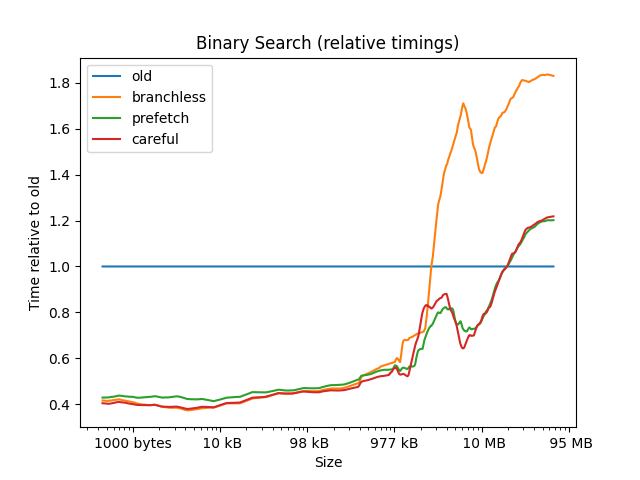

The file beside this chart, header and first rows:
4, 1.0000, 0.2500, 0.2500, 0.2500
8, 1, 0.2857, 0.2857, 0.2857
12, 1, 0.4286, 0.4286, 0.4286
16, 1, 0.3000, 0.3000, 0.3000
20, 1, 0.5714, 0.5714, 0.5714
24, 1, 0.4000, 0.4000, 0.4000
28, 1, 0.4000, 0.4000, 0.4000
32, 1, 0.3077, 0.3077, 0.3077
36, 1, 0.6154, 0.4615, 0.4615
40, 1, 0.3571, 0.4286, 0.4286
44, 1, 0.3125, 0.3750, 0.3750
48, 1, 0.4000, 0.4000, 0.4000
52, 1, 0.3529, 0.3529, 0.3529
56, 1, 0.3529, 0.3529, 0.3529
60, 1, 0.3750, 0.3750, 0.3750
64, 1, 0.3529, 0.3529, 0.3529
68, 1, 0.3684, 0.4211, 0.3684
72, 1, 0.4118, 0.4706, 0.4118
76, 1, 0.3684, 0.4211, 0.3684
80, 1, 0.3684, 0.4211, 0.3684
84, 1, 0.4444, 0.4444, 0.3889
88, 1, 0.4444, 0.4444, 0.3889
92, 1, 0.3500, 0.4000, 0.3500
96, 1, 0.4000, 0.4000, 0.3500
100, 1, 0.4000, 0.4000, 0.4000
104, 1, 0.4000, 0.4000, 0.3500
108, 1, 0.4211, 0.4211, 0.4211
112, 1, 0.3200, 0.3200, 0.3200
116, 1, 0.3636, 0.3636, 0.3636
120, 1, 0.3636, 0.4545, 0.3636
124, 1, 0.3636, 0.3636, 0.3636
128, 1, 0.3478, 0.3913, 0.3478
132, 1, 0.4348, 0.4783, 0.4348
136, 1, 0.4783, 0.4348, 0.4348
140, 1, 0.5000, 0.4545, 0.4545
144, 1, 0.4167, 0.4167, 0.4167
148, 1, 0.4583, 0.4583, 0.4167
152, 1, 0.4348, 0.4783, 0.6087
156, 1, 0.4783, 0.4783, 0.4348
160, 1, 0.4783, 0.4783, 0.4348
164, 1, 0.4583, 0.4583, 0.4583
168, 1, 0.4400, 0.4400, 0.4000
172, 1, 0.4167, 0.4583, 0.4167
176, 1, 0.4167, 0.4583, 0.4167
180, 1, 0.4167, 0.5000, 0.4167
184, 1, 0.4167, 0.4583, 0.4167
188, 1, 0.4167, 0.4583, 0.4167
192, 1, 0.4400, 0.4400, 0.4400
196, 1, 0.7692, 0.4231, 0.4615
200, 1, 0.4800, 0.4400, 0.4400
204, 1, 0.4400, 0.4400, 0.4400
208, 1, 0.4400, 0.4400, 0.4400
212, 1, 0.4074, 0.4074, 0.4074
216, 1, 0.4231, 0.4231, 0.5000
220, 1, 0.4400, 0.4400, 0.4400
224, 1, 0.4074, 0.4074, 0.4074
228, 1, 0.3929, 0.3929, 0.3929
232, 1, 0.4615, 0.4231, 0.4231
236, 1, 0.4444, 0.4074, 0.4074
240, 1, 0.3929, 0.3929, 0.3929
244, 1, 0.3929, 0.3929, 0.3929
... 1,194 more rows
